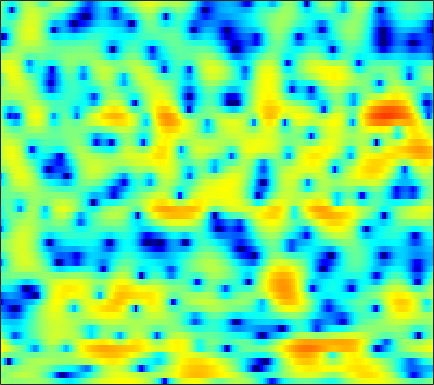

Data behind this chart, as committed beside it:
1.605, 1.1146, 0.7193, 0.56612, 0.53698, 0.55233, 0.57741, 0.5962, 0.61817, 0.64619, 0.70219, 0.77166, 0.89723, 1.0351, 1.108, 1.175, 1.1764, 1.1312, 0.99044, 0.742, 0.37796, 0.024557, -0.5483, -1.2412
-0.5825, -0.312, 0.2303, 0.8114, 1.209, 1.658, 2.015, 2.225, 2.43, 2.561, 2.621, 2.622, 2.556, 2.412, 2.248, 1.939, 1.508, 1.09, 0.3937, -0.4848, -1.579, -2.561, -4.12, -6.036
1.334, 0.8826, 0.407, 0.09573, -0.01768, -0.01386, 0.1394, 0.3287, 0.6307, 0.9483, 1.238, 1.421, 1.599, 1.692, 1.702, 1.629, 1.456, 1.262, 0.9208, 0.4835, -0.04773, -0.5047, -1.178, -1.887
-2.951, -5.53, -10.62, -22.21, -20.19, -10.83, -6.706, -4.731, -2.852, -1.489, -0.4761, 0.1163, 0.7344, 1.19, 1.442, 1.674, 1.811, 1.861, 1.879, 1.846, 1.773, 1.694, 1.571, 1.448
2.169, 1.309, 0.3172, -0.4094, -0.7414, -0.9353, -0.93, -0.8746, -0.7984, -0.7537, -0.7603, -0.7941, -0.8491, -0.8842, -0.8879, -0.837, -0.7202, -0.5772, -0.3278, -0.05421, 0.2064, 0.3683, 0.5338, 0.6391
5.959, 5.267, 4.328, 3.399, 2.735, 1.911, 1.174, 0.659, -0.01416, -0.7544, -1.671, -2.54, -4.02, -6.008, -7.907, -10.48, -10.67, -8.702, -5.695, -3.291, -1.543, -0.622, 0.1649, 0.5006
4.622, 3.584, 2.007, 0.2237, -1.221, -3.147, -4.645, -5.202, -5.139, -4.589, -4.065, -3.865, -3.917, -4.273, -4.584, -4.781, -4.37, -3.584, -2.138, -0.6325, 0.6899, 1.493, 2.272, 2.698
-0.5772, -1.605, -3.255, -5.347, -7.33, -10.5, -13.28, -13.32, -11.15, -8.777, -6.812, -5.579, -4.234, -3.176, -2.512, -1.724, -0.9767, -0.41, 0.3545, 1.093, 1.748, 2.168, 2.635, 2.985
-4.094, -4.545, -5.188, -5.831, -6.279, -6.75, -6.986, -6.944, -6.595, -6.004, -5.281, -4.681, -3.834, -2.96, -2.315, -1.488, -0.7052, -0.1503, 0.5395, 1.175, 1.738, 2.109, 2.526, 2.851
-6.783, -7.087, -7.5, -7.82, -7.975, -8.097, -8.084, -7.934, -7.521, -6.822, -5.938, -5.229, -4.27, -3.303, -2.581, -1.636, -0.7257, -0.0838, 0.6879, 1.368, 1.963, 2.357, 2.797, 3.13
-9.351, -9.913, -10.85, -11.9, -12.68, -13.58, -13.94, -13.62, -12.43, -10.73, -8.902, -7.568, -5.929, -4.433, -3.405, -2.143, -0.9886, -0.189, 0.7842, 1.644, 2.387, 2.865, 3.381, 3.75
-12.16, -12.58, -13.54, -15.22, -17.03, -20.28, -24.96, -25.69, -19.11, -14.33, -11.29, -9.587, -7.666, -5.993, -4.842, -3.415, -2.077, -1.134, 0.09273, 1.268, 2.33, 3.021, 3.779, 4.338
-17.72, -15.78, -14.02, -13.24, -13.11, -13.15, -12.99, -12.7, -12.36, -11.86, -11.18, -10.67, -10.08, -9.47, -8.927, -7.956, -6.557, -5.264, -3.337, -1.4, 0.4149, 1.625, 3.002, 4.086
-12.59, -11.9, -11.03, -10.18, -9.86, -10.06, -10.51, -10.77, -11.42, -12.65, -14.12, -15.04, -16.04, -17.22, -18.75, -22.89, -24.58, -17.59, -10.77, -6.161, -2.818, -0.8437, 1.296, 2.961
-6.51, -6.298, -6.211, -6.324, -6.466, -6.918, -7.874, -8.926, -10.7, -13.44, -18.11, -24.43, -32.54, -21.37, -18.04, -15.41, -13.13, -10.99, -7.923, -5.004, -2.454, -0.8036, 1.05, 2.531
-2.932, -2.774, -2.629, -2.703, -2.859, -3.098, -3.582, -4.171, -5.02, -5.927, -6.939, -7.453, -7.642, -7.309, -6.739, -5.672, -4.503, -3.614, -2.337, -1.108, 0.008016, 0.7792, 1.699, 2.452
-1.865, -1.625, -1.251, -0.8507, -0.6385, -0.4529, -0.2959, -0.2384, -0.3076, -0.3827, -0.4369, -0.477, -0.4883, -0.3926, -0.2669, -0.07068, 0.1981, 0.3958, 0.6127, 0.7746, 0.8869, 0.912, 0.8538, 0.7358
-4.516, -3.661, -2.439, -1.19, -0.356, 0.5071, 1.212, 1.663, 2.072, 2.333, 2.52, 2.582, 2.583, 2.539, 2.455, 2.252, 1.975, 1.717, 1.244, 0.6365, -0.116, -0.8163, -1.95, -3.262
-12.04, -7.975, -4.383, -2, -0.642, 0.8184, 1.881, 2.469, 3.09, 3.493, 3.693, 3.744, 3.684, 3.457, 3.192, 2.724, 2.078, 1.491, 0.5764, -0.5391, -1.904, -3.103, -5.018, -7.524
-4.413, -3.437, -1.928, -0.4737, 0.4553, 1.528, 2.415, 2.904, 3.398, 3.716, 3.821, 3.78, 3.57, 3.155, 2.723, 2.002, 1.079, 0.261, -0.9588, -2.35, -3.864, -5.037, -6.665, -8.349
-0.6358, -0.2136, 0.4132, 1.093, 1.639, 2.281, 2.828, 3.19, 3.518, 3.675, 3.671, 3.538, 3.172, 2.609, 2.029, 1.031, -0.2029, -1.319, -3.064, -5.024, -7.12, -8.644, -10.18, -10.87
-0.2646, 0.07804, 0.6484, 1.256, 1.752, 2.393, 2.906, 3.249, 3.576, 3.719, 3.703, 3.556, 3.175, 2.577, 1.958, 0.8684, -0.5143, -1.812, -3.993, -6.837, -10.91, -15.59, -32.24, -19.82
-3.534, -2.836, -1.657, -0.3986, 0.4184, 1.403, 2.246, 2.708, 3.182, 3.487, 3.575, 3.522, 3.286, 2.822, 2.355, 1.539, 0.4819, -0.4385, -1.864, -3.488, -5.114, -6.244, -7.194, -7.287
-12.8, -8.806, -5.381, -2.988, -1.584, -0.1817, 0.9104, 1.548, 2.176, 2.612, 2.853, 2.92, 2.852, 2.618, 2.334, 1.839, 1.192, 0.6526, -0.09984, -0.8289, -1.472, -1.851, -2.168, -2.276
-7.694, -6.566, -4.623, -3.052, -2.018, -0.8334, -0.03789, 0.5059, 1.084, 1.482, 1.826, 1.995, 2.095, 2.07, 1.896, 1.527, 1.005, 0.5088, -0.1564, -0.7526, -1.172, -1.25, -1.145, -0.8292
-4.716, -3.792, -2.642, -1.676, -1.245, -0.8586, -0.7272, -0.7622, -0.7111, -0.4362, 0.1309, 0.6453, 1.281, 1.672, 1.726, 1.405, 0.6331, -0.3225, -2.082, -4.245, -5.741, -5.412, -3.449, -1.3
-5.209, -3.362, -1.954, -1.337, -1.225, -1.975, -3.397, -5.484, -9.693, -11.11, -6.415, -3.468, -0.7848, 0.7024, 1.329, 1.477, 0.8817, -0.03133, -2.101, -5.117, -8.238, -7.328, -3.741, -0.632
-2.955, -2.411, -1.828, -1.635, -1.73, -2.27, -3.382, -4.382, -5.816, -5.927, -4.491, -3.001, -1.286, -0.03933, 0.5383, 0.9409, 0.9333, 0.7487, 0.3416, -0.09863, -0.2865, -0.2123, 0.2252, 0.8585
-1.613, -1.471, -1.269, -1.028, -0.9823, -0.8535, -0.9377, -0.8778, -0.9048, -0.6818, -0.3558, 0.001936, 0.4274, 0.8177, 0.9913, 1.101, 1.078, 0.9676, 0.7773, 0.5334, 0.3713, 0.2429, 0.19, 0.1521
-2.144, -1.861, -1.335, -0.6803, -0.2218, 0.3576, 0.8561, 1.143, 1.484, 1.726, 1.913, 1.997, 2.034, 1.973, 1.869, 1.607, 1.261, 0.925, 0.4391, -0.06832, -0.5911, -0.9477, -1.4, -1.789
-6.746, -5.275, -2.925, -1.089, 0.1595, 1.341, 2.307, 2.78, 3.29, 3.546, 3.635, 3.562, 3.352, 2.944, 2.551, 1.875, 1.031, 0.3242, -0.7403, -1.846, -2.964, -3.684, -4.561, -5.166
-9.64, -6.19, -2.789, -0.2233, 1.107, 2.545, 3.459, 3.993, 4.369, 4.522, 4.411, 4.198, 3.7, 2.998, 2.289, 1.173, -0.2566, -1.502, -3.52, -5.915, -8.551, -10.47, -11.91, -11.99
-0.6471, -0.01039, 0.9567, 2.078, 2.732, 3.538, 4.022, 4.282, 4.328, 4.181, 3.771, 3.357, 2.565, 1.642, 0.7382, -0.5793, -2.245, -3.721, -6.177, -9.372, -14.17, -19.01, -24.06, -18.9
1.602, 2.161, 2.932, 3.533, 3.956, 4.241, 4.394, 4.291, 3.978, 3.391, 2.57, 1.8, 0.6711, -0.5488, -1.42, -2.624, -3.776, -4.717, -6.045, -7.635, -9.24, -10.47, -11.78, -12.87
1.907, 2.9, 3.877, 4.529, 4.839, 4.985, 4.848, 4.502, 3.817, 2.696, 1.219, -0.2166, -2.386, -4.839, -6.158, -6.99, -6.509, -6.066, -5.64, -5.629, -5.901, -6.411, -7.243, -8.46
2.123, 3.047, 3.946, 4.523, 4.686, 4.749, 4.413, 4.034, 3.127, 1.884, 0.07819, -1.709, -5.071, -10.35, -16.2, -15.08, -9.369, -6.92, -5.048, -3.979, -3.583, -3.482, -3.694, -4.14
2.228, 2.578, 2.965, 3.134, 3.179, 3.036, 2.748, 2.43, 1.787, 0.9953, -0.02239, -0.8962, -2.131, -3.321, -3.878, -4.159, -3.79, -3.382, -2.76, -2.285, -2.003, -1.875, -1.859, -1.932
1.907, 1.876, 1.693, 1.467, 1.324, 1.014, 0.8134, 0.5643, 0.3966, 0.1299, -0.0744, -0.2174, -0.4224, -0.5298, -0.6666, -0.6573, -0.6465, -0.6072, -0.5681, -0.6058, -0.6427, -0.7637, -0.8968, -1.026
1.548, 1.045, 0.2837, -0.4243, -1.003, -1.517, -1.918, -1.988, -1.783, -1.287, -0.6256, -0.1072, 0.5325, 1.078, 1.385, 1.659, 1.746, 1.725, 1.503, 1.133, 0.5908, 0.1148, -0.5494, -1.134
0.8717, -0.3282, -2.168, -3.848, -5.309, -6.607, -8.168, -8.558, -7.914, -5.119, -2.31, -0.5077, 1.369, 2.692, 3.469, 4.031, 4.252, 4.172, 3.734, 2.926, 1.638, 0.4107, -1.708, -4.199
-1.143, -3.455, -8.03, -14.05, -17.29, -14.53, -14.71, -15.96, -13.96, -7.682, -3.142, -0.6296, 1.807, 3.477, 4.345, 5.009, 5.259, 5.133, 4.61, 3.628, 2.124, 0.5309, -2.314, -6.468
-1.392, -3.13, -5.616, -7.946, -9.14, -8.514, -7.011, -5.987, -4.388, -2.464, -0.6159, 0.6032, 2.031, 3.071, 3.565, 3.999, 4.04, 3.874, 3.39, 2.611, 1.604, 0.7544, -0.5065, -1.62
0.1275, -0.3886, -0.9995, -1.488, -1.711, -1.592, -1.272, -0.8916, -0.2261, 0.4978, 1.194, 1.679, 2.191, 2.508, 2.629, 2.581, 2.302, 1.974, 1.366, 0.6298, -0.1936, -0.7775, -1.524, -2.115
1.041, 1.069, 1.053, 1.074, 1.231, 1.365, 1.551, 1.768, 2.001, 2.181, 2.32, 2.366, 2.291, 2.087, 1.841, 1.297, 0.603, -0.04886, -1.071, -2.205, -3.365, -4.259, -5.138, -5.654
0.5565, 0.9728, 1.562, 2.13, 2.475, 2.829, 3.108, 3.221, 3.273, 3.21, 3.023, 2.785, 2.358, 1.777, 1.203, 0.2966, -0.8476, -1.889, -3.543, -5.585, -8.08, -10.23, -13.18, -14.48
-2.12, -0.4973, 1.281, 2.532, 3.145, 3.767, 4.071, 4.098, 3.979, 3.678, 3.193, 2.736, 2.039, 1.219, 0.4965, -0.5488, -1.835, -3.019, -4.905, -7.295, -10.38, -13.22, -17.66, -20.03
-1.637, 0.3309, 2.192, 3.447, 4.103, 4.565, 4.635, 4.495, 4.013, 3.232, 2.24, 1.429, 0.3131, -0.6851, -1.274, -2.054, -2.899, -3.675, -5.063, -6.908, -9.193, -11.17, -13.88, -15.66
2.766, 3.349, 4.067, 4.63, 4.893, 4.925, 4.641, 4.189, 3.179, 1.647, -0.4923, -2.519, -5.548, -7.502, -7.156, -5.792, -4.774, -4.447, -4.71, -5.694, -7.476, -9.333, -13.06, -18.21
3.328, 3.593, 3.926, 4.173, 4.245, 4.134, 3.761, 3.256, 2.177, 0.5735, -1.78, -4.197, -8.459, -11.6, -9.92, -6.679, -4.624, -3.761, -3.261, -3.321, -3.779, -4.268, -4.932, -5.257
0.7564, 1.095, 1.539, 1.894, 2.069, 2.26, 2.256, 2.09, 1.665, 1.001, 0.155, -0.5515, -1.409, -1.945, -2.01, -1.829, -1.519, -1.329, -1.182, -1.177, -1.28, -1.431, -1.596, -1.665
-3.391, -2.947, -2.265, -1.468, -0.823, -0.03666, 0.6095, 0.983, 1.333, 1.484, 1.492, 1.428, 1.294, 1.154, 1.056, 0.9369, 0.8123, 0.7039, 0.5069, 0.2498, -0.05531, -0.2865, -0.583, -0.8426
-9.466, -9.492, -8.274, -6.051, -4.347, -2.394, -0.7871, 0.1982, 1.205, 1.941, 2.433, 2.682, 2.87, 2.918, 2.851, 2.671, 2.373, 2.076, 1.574, 0.9592, 0.253, -0.2902, -1.016, -1.671
-16.7, -24.2, -16.24, -9.5, -6.35, -3.334, -1.145, 0.115, 1.449, 2.462, 3.2, 3.594, 3.924, 4.041, 4, 3.762, 3.311, 2.82, 1.965, 0.8653, -0.4826, -1.67, -3.4, -5.068
-7.057, -7.107, -6.384, -4.982, -3.705, -2.089, -0.5966, 0.4017, 1.586, 2.561, 3.337, 3.773, 4.161, 4.321, 4.298, 4.039, 3.514, 2.925, 1.851, 0.3818, -1.594, -3.522, -7.043, -12.59
-3.11, -3.174, -3.142, -2.899, -2.596, -1.91, -1.017, -0.2351, 0.8039, 1.795, 2.65, 3.174, 3.68, 3.953, 3.985, 3.813, 3.38, 2.886, 1.969, 0.7398, -0.8417, -2.278, -4.485, -6.819
-1.645, -2.312, -3.338, -4.374, -4.976, -5.033, -4.1, -2.961, -1.274, 0.2809, 1.557, 2.31, 3.044, 3.475, 3.604, 3.559, 3.28, 2.938, 2.332, 1.585, 0.7355, 0.03976, -0.8841, -1.766
-0.8946, -2.235, -4.634, -8.326, -12.93, -26.76, -12.02, -7.297, -3.463, -0.9606, 0.7631, 1.68, 2.507, 2.941, 3.062, 2.953, 2.615, 2.252, 1.725, 1.238, 0.8767, 0.7186, 0.5823, 0.4899
0.02319, -1.046, -2.637, -4.312, -5.348, -5.882, -5.027, -3.808, -2.05, -0.4723, 0.7527, 1.428, 1.979, 2.141, 2.003, 1.457, 0.5149, -0.4102, -1.751, -2.706, -2.651, -1.957, -0.7186, 0.4468
